Run: headless pygame with SDL's dummy video driver; simulated clock (each Clock.tick advances the game by its frame time, no real sleeping); random seed 0; keys injected as events and as key.get_pressed() state; no mouse input.
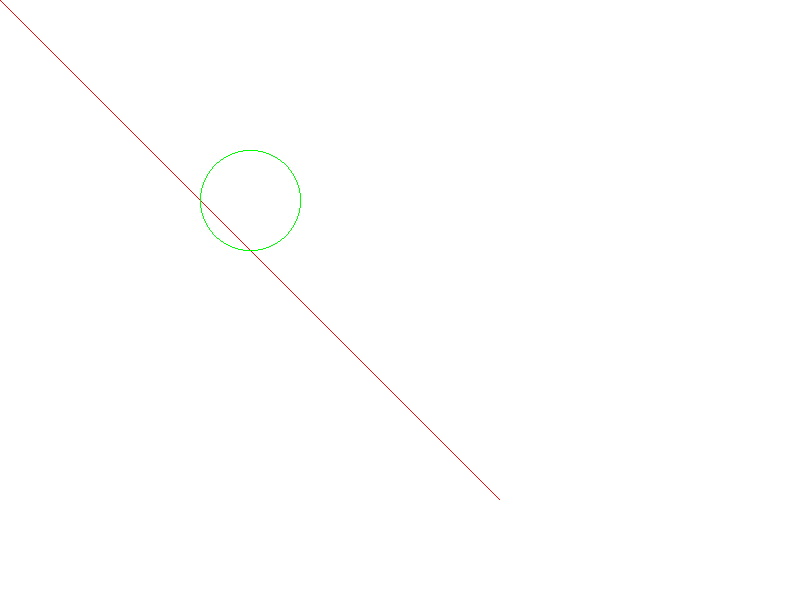
Frame 1 of 4 · flips 1–60 · no input
Frame 2 of 4 · flips 61–180 · tapped SPACE, RETURN · held RIGHT (→), D · screen unchanged from frame 1, image omitted
Frame 3 of 4 · flips 181–300 · held DOWN (↓), S · screen unchanged from frame 2, image omitted
Frame 4 of 4 · flips 301–420 · held LEFT (←), A, UP (↑), W · screen unchanged from frame 3, image omitted

The pygame program that drew these frames:

import os,sys
import pygame
from pygame.locals import *
width, height = 800,600
def drawCircle(surface,xpos,ypos,radius,color):
    x = int(radius)
    y = 0
    decisionOver2 = 1-x
    while y <= x:
        surface.set_at((x + xpos,y + ypos),color)
        surface.set_at((y + xpos,x + ypos),color)
        surface.set_at((-x + xpos,y + ypos),color)
        surface.set_at((-y + xpos,x + ypos),color)
        surface.set_at((-x + xpos, -y + ypos),color)
        surface.set_at((-y + xpos, -x + ypos),color)
        surface.set_at((x + xpos, -y + ypos),color)
        surface.set_at((y + xpos, -x + ypos),color)
        y += 1
        if decisionOver2<=0:
            decisionOver2 += 2*y + 1
        else:
            x -= 1
            decisionOver2 += 2*(y-x) + 1
if __name__ == "__main__":
    pygame.init()
    screen = pygame.display.set_mode((width,height),DOUBLEBUF,0)
    white = (255,255,255)
    while True:
        for event in pygame.event.get():
            if event.type == KEYDOWN:
                if event.key == K_ESCAPE:
                    pygame.quit()
                    sys.exit("Yay, Escape!")
                elif event.key != K_ESCAPE:
                    print("No Escape key pressed")
            if event.type == QUIT:
                pygame.quit()
                sys.exit("QUIT event")
        screen.fill(white)
        for i in range(500):
            screen.set_at((i,i),(255,0,0))
        drawCircle(screen,250,200,50,(0,255,0))
        pygame.display.flip()
